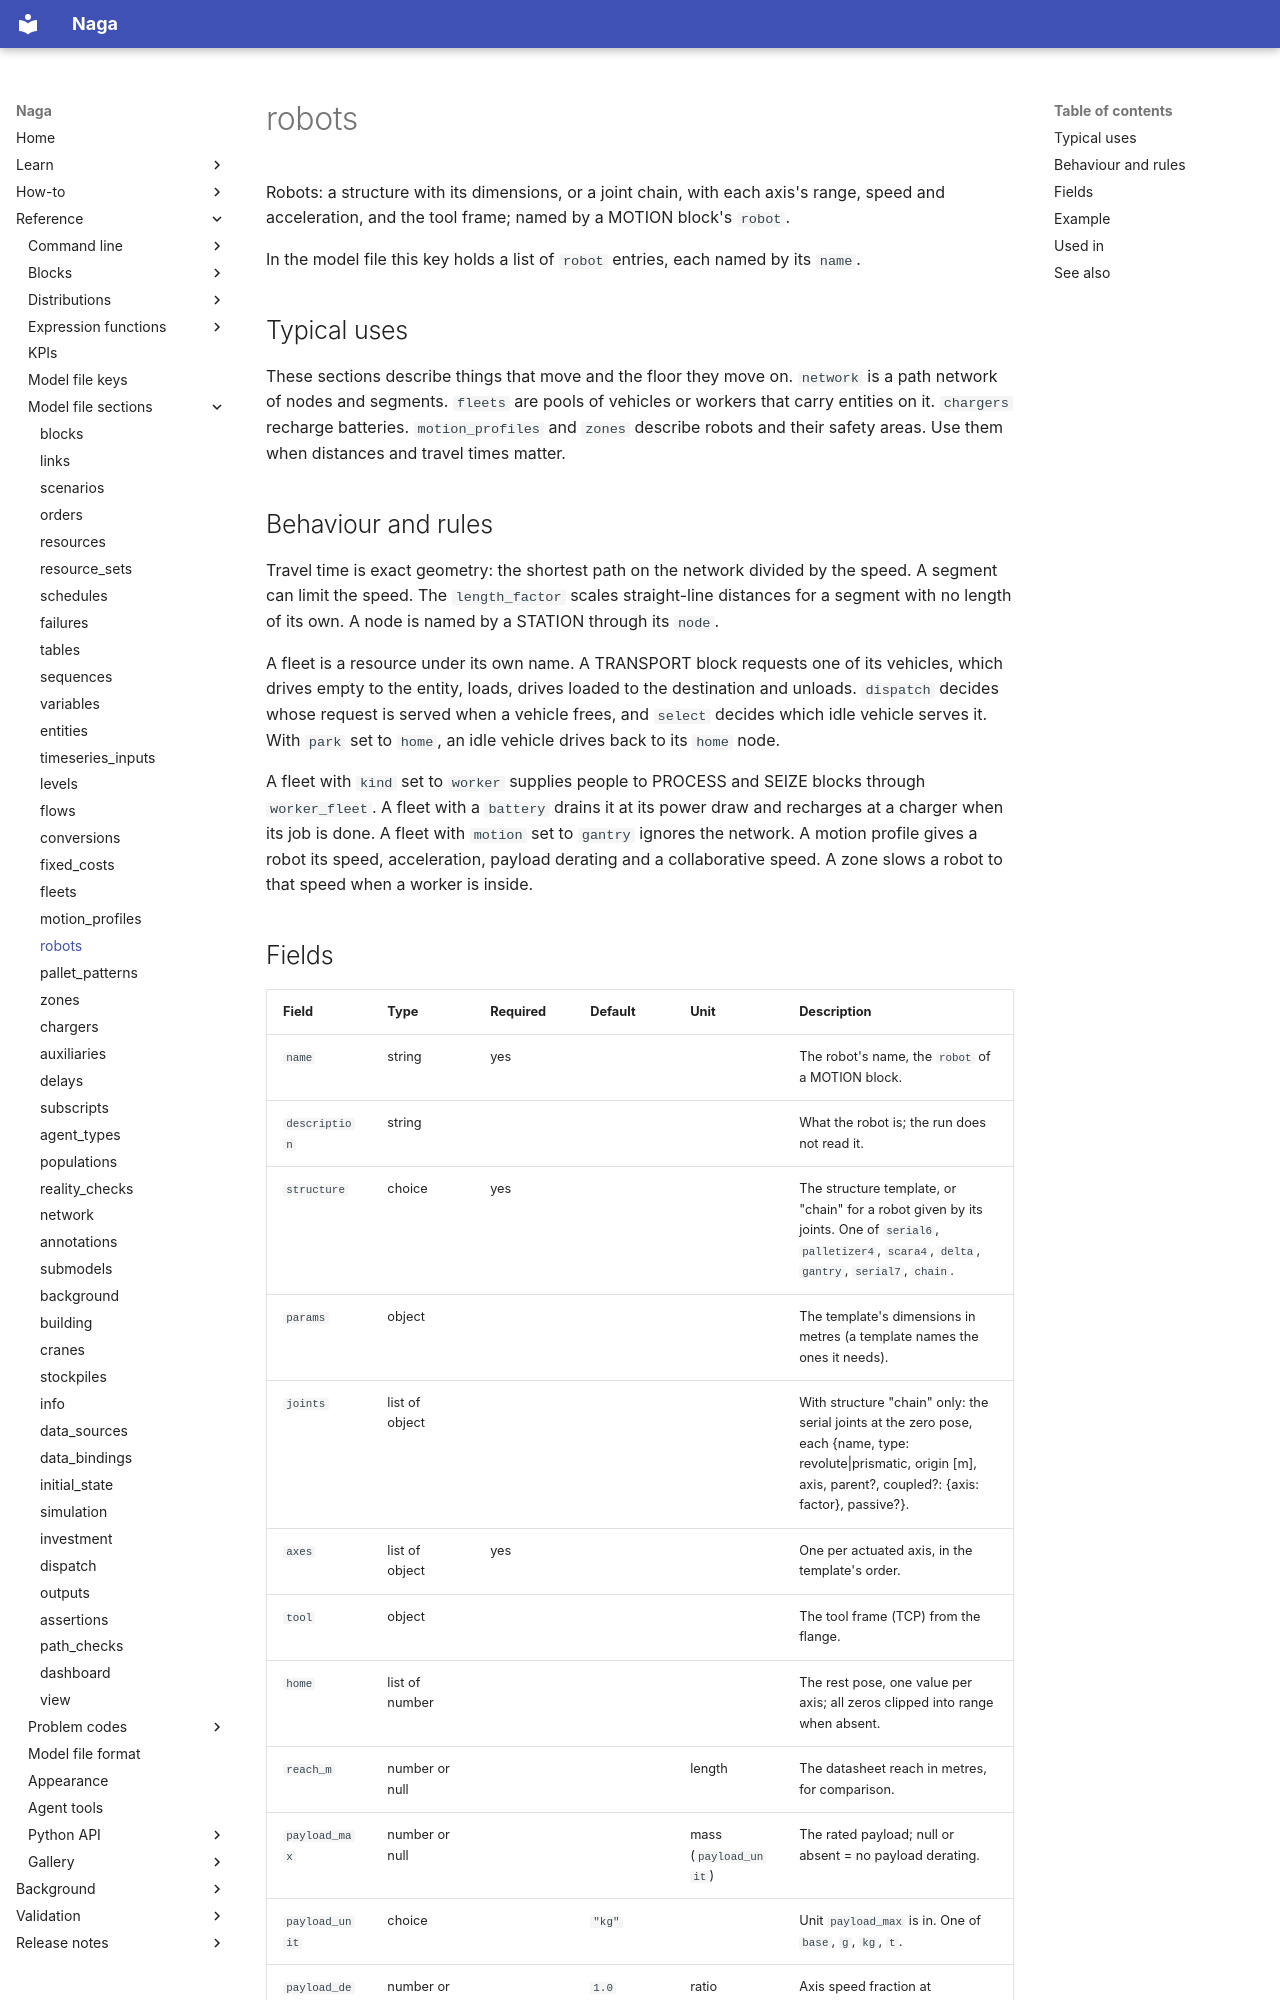

repository: TheMattHub/naga · page: reference/model-file/robots.html · generator: mkdocs

<!-- GENERATED by tools/gen_engine_docs.py -- do not edit by hand. -->
<!-- Regenerate with: python tools/gen_engine_docs.py -->

# robots

Robots: a structure with its dimensions, or a joint chain, with each axis's range, speed and acceleration, and the tool frame; named by a MOTION block's `robot`.

In the model file this key holds a list of `robot` entries, each named by its `name`.

## Typical uses

These sections describe things that move and the floor they move on. `network` is a path network of nodes and segments. `fleets` are pools of vehicles or workers that carry entities on it. `chargers` recharge batteries. `motion_profiles` and `zones` describe robots and their safety areas. Use them when distances and travel times matter.

## Behaviour and rules

Travel time is exact geometry: the shortest path on the network divided by the speed. A segment can limit the speed. The `length_factor` scales straight-line distances for a segment with no length of its own. A node is named by a STATION through its `node`.

A fleet is a resource under its own name. A TRANSPORT block requests one of its vehicles, which drives empty to the entity, loads, drives loaded to the destination and unloads. `dispatch` decides whose request is served when a vehicle frees, and `select` decides which idle vehicle serves it. With `park` set to `home`, an idle vehicle drives back to its `home` node.

A fleet with `kind` set to `worker` supplies people to PROCESS and SEIZE blocks through `worker_fleet`. A fleet with a `battery` drains it at its power draw and recharges at a charger when its job is done. A fleet with `motion` set to `gantry` ignores the network. A motion profile gives a robot its speed, acceleration, payload derating and a collaborative speed. A zone slows a robot to that speed when a worker is inside.
